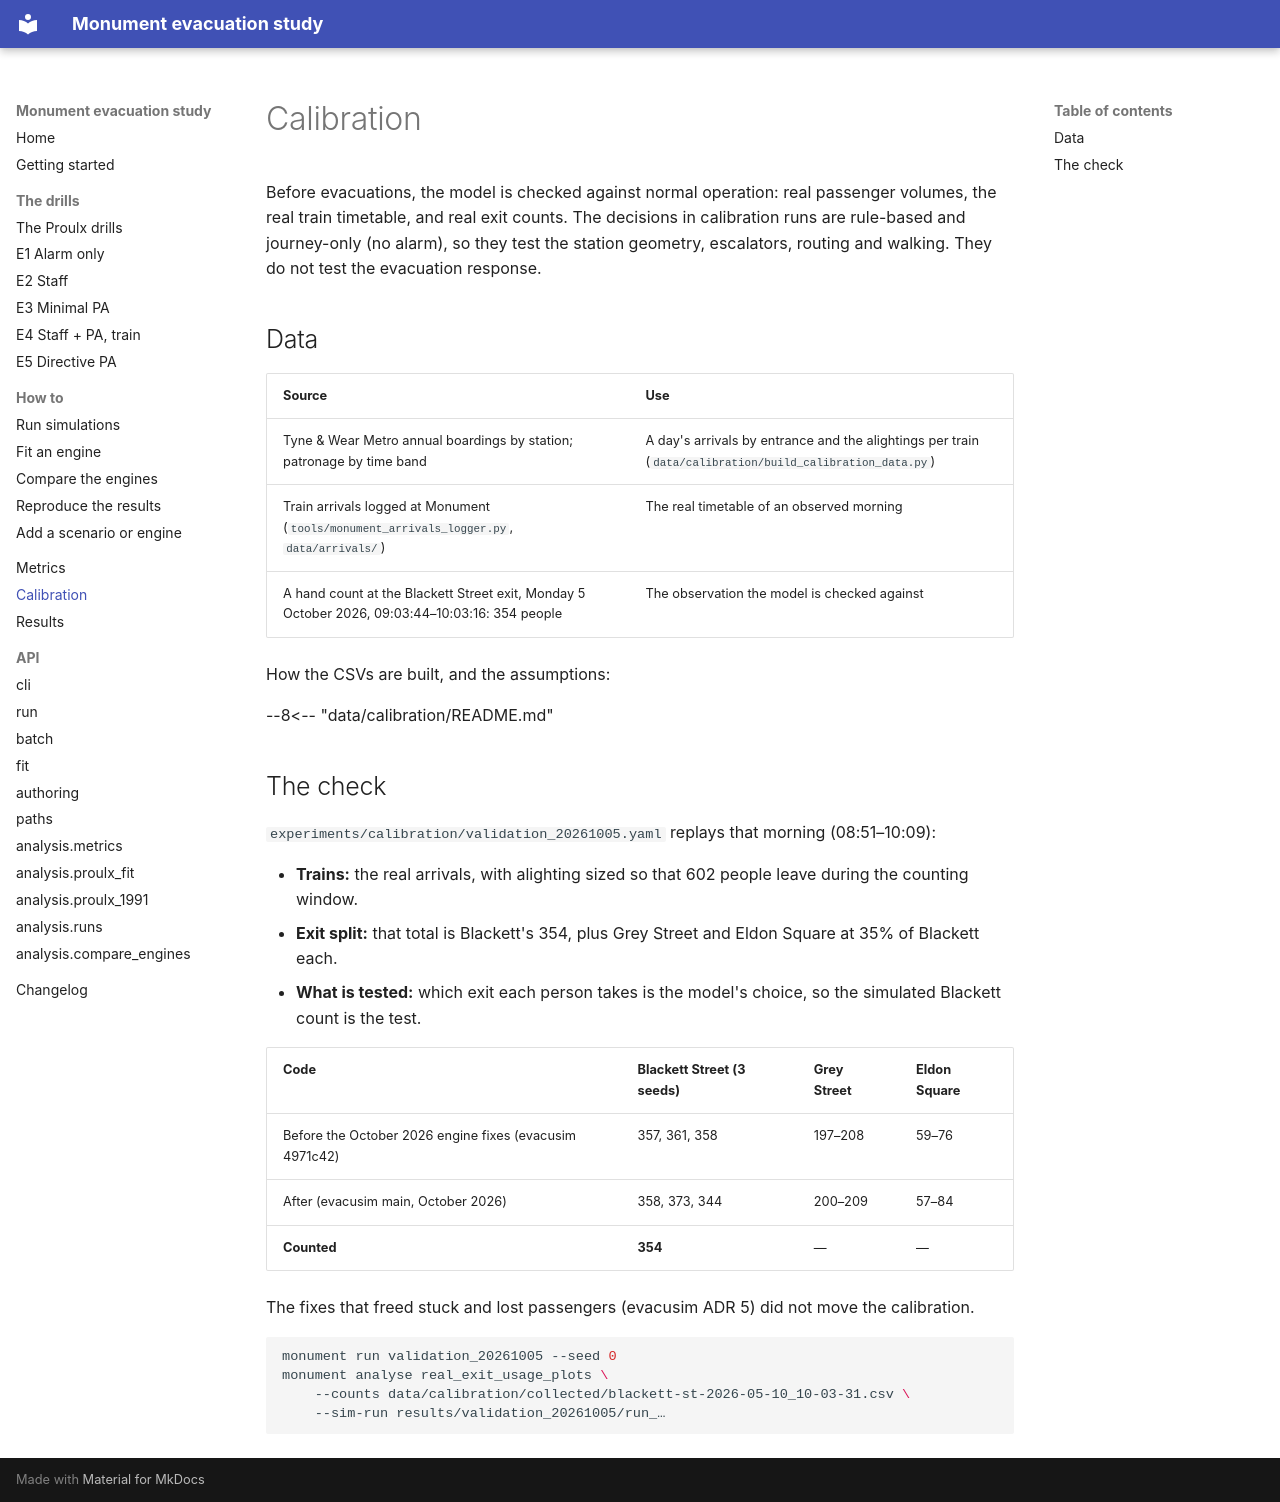

repository: MJones235/monument-evac-sim · page: calibration/index.html · generator: mkdocs

# Calibration

Before evacuations, the model is checked against normal operation: real
passenger volumes, the real train timetable, and real exit counts. The
decisions in calibration runs are rule-based and journey-only (no alarm), so
they test the station geometry, escalators, routing and walking. They do not
test the evacuation response.

## Data

| Source | Use |
|---|---|
| Tyne & Wear Metro annual boardings by station; patronage by time band | A day's arrivals by entrance and the alightings per train (`data/calibration/build_calibration_data.py`) |
| Train arrivals logged at Monument (`tools/monument_arrivals_logger.py`, `data/arrivals/`) | The real timetable of an observed morning |
| A hand count at the Blackett Street exit, Monday 5 October 2026, 09:03:44–10:03:16: 354 people | The observation the model is checked against |

How the CSVs are built, and the assumptions:

--8<-- "data/calibration/README.md"

## The check

`experiments/calibration/validation_20261005.yaml` replays that morning
(08:51–10:09):

- **Trains:** the real arrivals, with alighting sized so that 602 people
  leave during the counting window.
- **Exit split:** that total is Blackett's 354, plus Grey Street and Eldon
  Square at 35% of Blackett each.
- **What is tested:** which exit each person takes is the model's choice, so
  the simulated Blackett count is the test.

| Code | Blackett Street (3 seeds) | Grey Street | Eldon Square |
|---|---|---|---|
| Before the October 2026 engine fixes (evacusim 4971c42) | 357, 361, 358 | 197–208 | 59–76 |
| After (evacusim main, October 2026) | 358, 373, 344 | 200–209 | 57–84 |
| **Counted** | **354** | — | — |

The fixes that freed stuck and lost passengers (evacusim ADR 5) did not move
the calibration.

```bash
monument run validation_20261005 --seed 0
monument analyse real_exit_usage_plots \
    --counts data/calibration/collected/blackett-st-2026-05-10_10-03-31.csv \
    --sim-run results/validation_20261005/run_…
```
